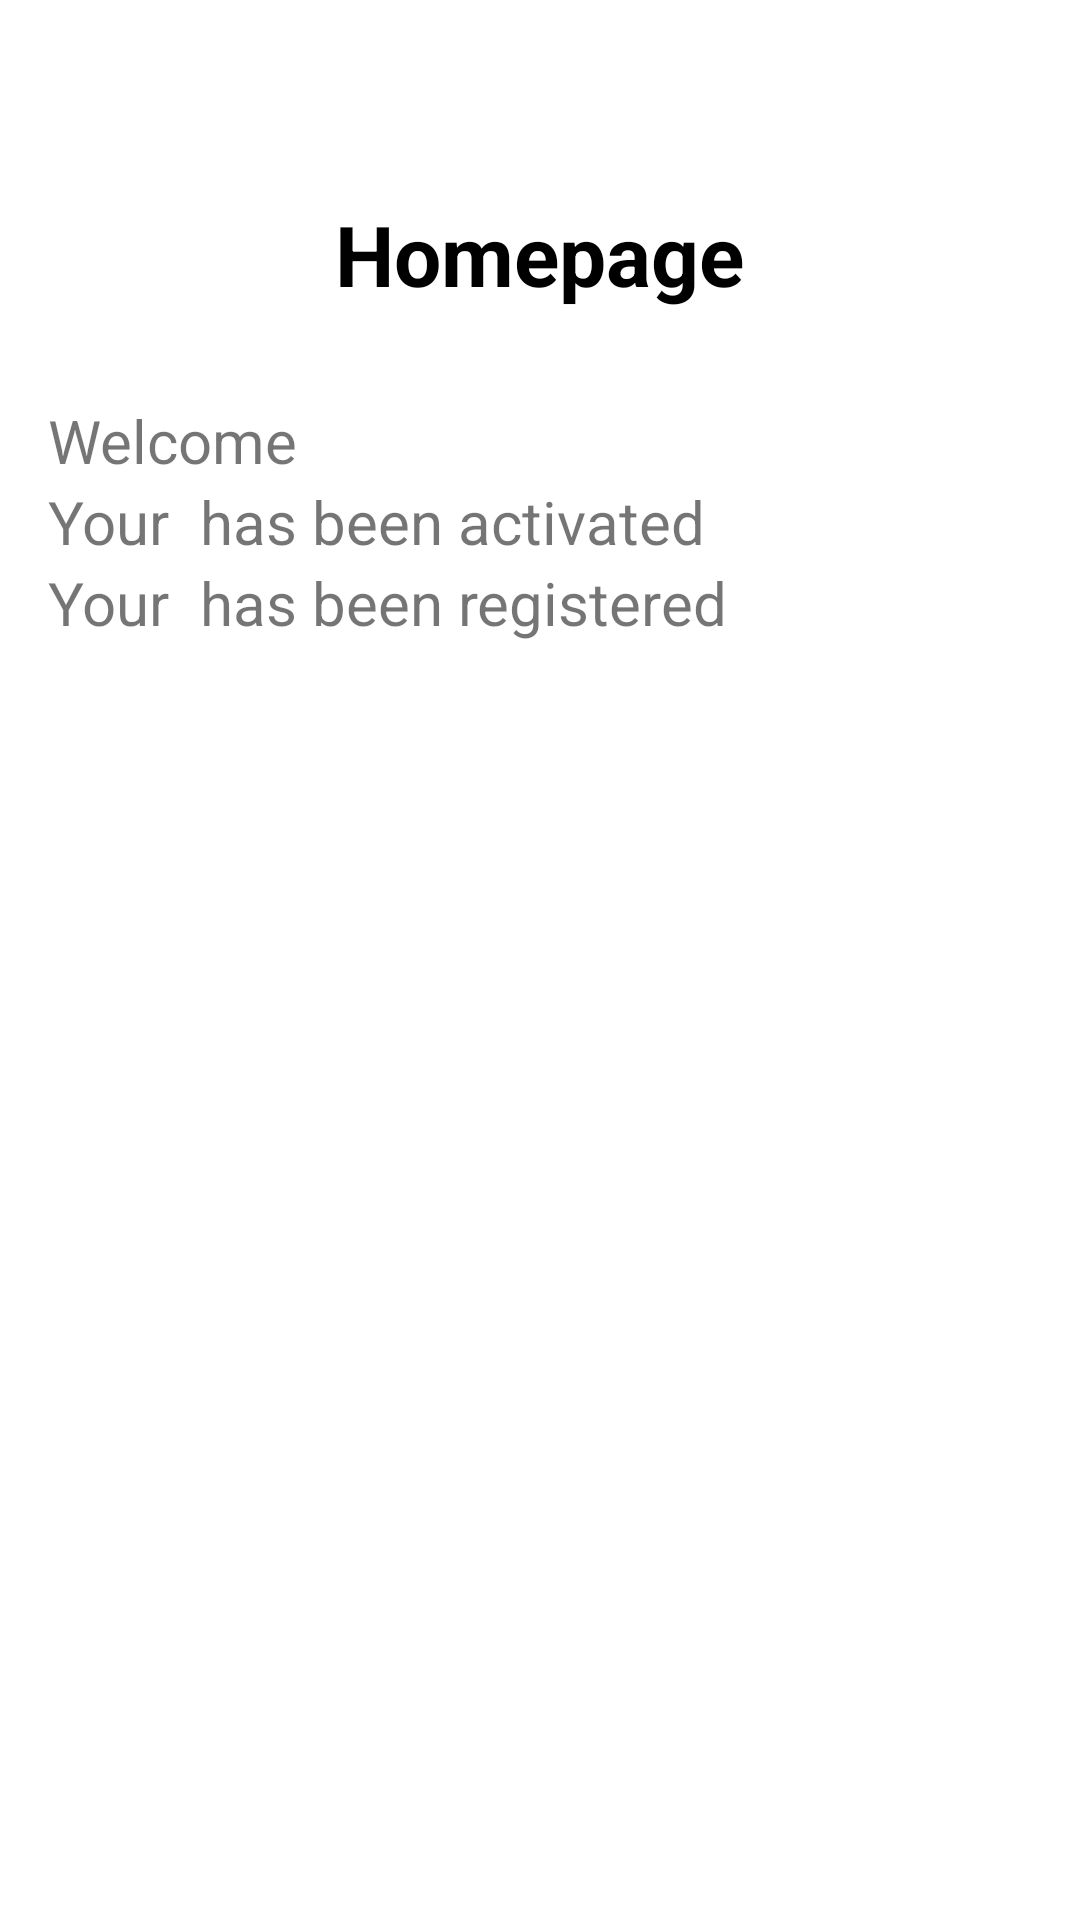

Produce the Android XML layout that renders to this screen, including the resource entries it uses.
<!-- AndroidManifest.xml: application theme Theme.Intentapp -->
<!-- res/layout/activity_home.xml -->
<?xml version="1.0" encoding="utf-8"?>
<RelativeLayout xmlns:android="http://schemas.android.com/apk/res/android"
    xmlns:tools="http://schemas.android.com/tools"
    xmlns:app="http://schemas.android.com/apk/res-auto"
    android:layout_width="match_parent"
    android:layout_height="match_parent"
    android:padding="16dp"
    tools:context=".MainActivity"
    >
    <RelativeLayout
        android:layout_width="wrap_content"
        android:layout_height="wrap_content"
        android:layout_marginTop="50dp">
        <TextView
            android:id="@+id/login_welcome_text"
            android:layout_width="wrap_content"
            android:layout_height="wrap_content"
            android:layout_centerHorizontal="true"
            android:text="Homepage"
            android:textColor="@color/black"
            android:textStyle="bold"
            android:textSize="28sp"
            android:layout_marginBottom="30dp"/>

        <LinearLayout
            android:id="@+id/text1"
            android:layout_width="match_parent"
            android:layout_height="wrap_content"
            android:layout_below="@id/login_welcome_text">
            <TextView
                android:layout_width="wrap_content"
                android:layout_height="wrap_content"
                android:textSize="20sp"
                android:text="Welcome "/>
            <TextView
                android:id="@+id/username"
                android:layout_width="wrap_content"
                android:layout_height="wrap_content"
                android:textSize="20sp"/>
        </LinearLayout>
        <LinearLayout
            android:id="@+id/text2"
            android:layout_width="match_parent"
            android:layout_height="wrap_content"
            android:layout_below="@id/text1">
            <TextView
                android:layout_width="wrap_content"
                android:layout_height="wrap_content"
                android:textSize="20sp"
                android:text="Your "/>
            <TextView
                android:id="@+id/email"
                android:layout_width="wrap_content"
                android:layout_height="wrap_content"
                android:textSize="20sp"
                android:textColor="@color/blue"/>
            <TextView
                android:layout_width="wrap_content"
                android:layout_height="wrap_content"
                android:textSize="20sp"
                android:text=" has been activated"/>
        </LinearLayout>
        <LinearLayout
            android:id="@+id/text3"
            android:layout_width="match_parent"
            android:layout_height="wrap_content"
            android:layout_below="@id/text2">
            <TextView
                android:layout_width="wrap_content"
                android:layout_height="wrap_content"
                android:textSize="20sp"
                android:text="Your "/>
            <TextView
                android:id="@+id/phone"
                android:layout_width="wrap_content"
                android:layout_height="wrap_content"
                android:textSize="20sp"
                android:textColor="@color/blue"/>
            <TextView
                android:layout_width="wrap_content"
                android:layout_height="wrap_content"
                android:textSize="20sp"
                android:text=" has been registered"/>
        </LinearLayout>


    </RelativeLayout>
</RelativeLayout>
<!-- resources referenced by this layout -->
<resources>
  <color name="black">#FF000000</color>
  <color name="blue">#FF525BFF</color>
  <style name="Theme.Intentapp" parent="Theme.MaterialComponents.DayNight.NoActionBar">
          
          <item name="colorPrimary">@color/purple_500</item>
          <item name="colorPrimaryVariant">@color/purple_700</item>
          <item name="colorOnPrimary">@color/white</item>
          
          <item name="colorSecondary">@color/teal_200</item>
          <item name="colorSecondaryVariant">@color/teal_700</item>
          <item name="colorOnSecondary">@color/black</item>
          
          <item name="android:statusBarColor">?attr/colorPrimaryVariant</item>
          
      </style>
  <color name="purple_500">#FF6200EE</color>
  <color name="purple_700">#FF3700B3</color>
  <color name="white">#FFFFFFFF</color>
  <color name="teal_200">#FF03DAC5</color>
  <color name="teal_700">#FF018786</color>
</resources>
